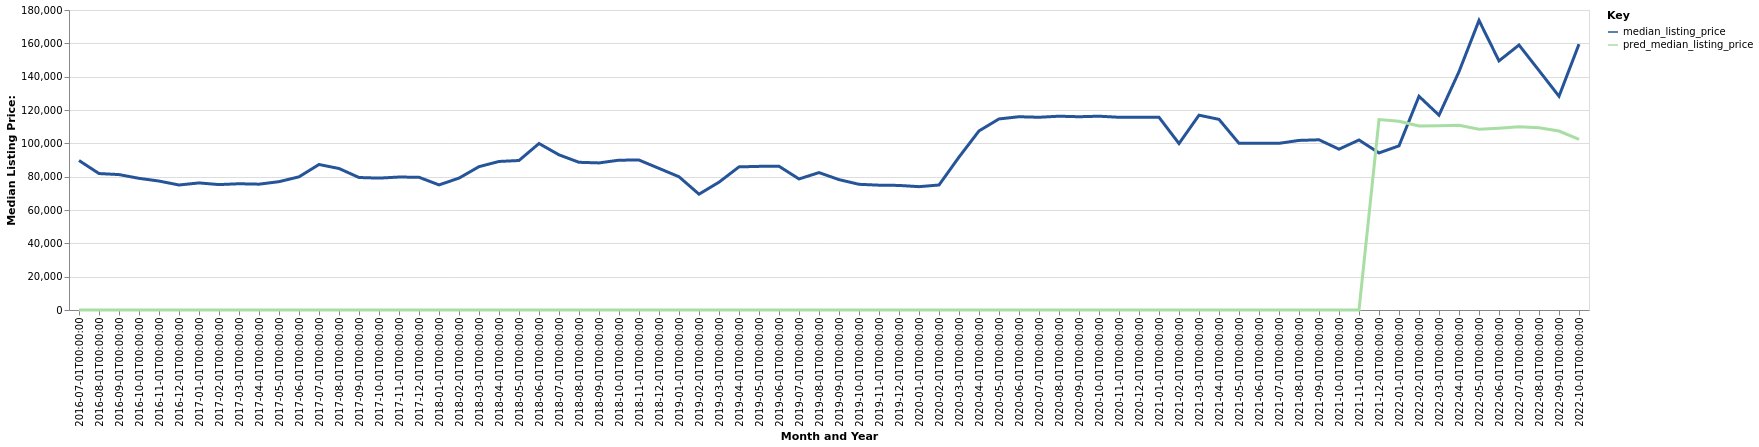

The file beside this chart, header and first rows:
date, time_idx, median_listing_price, thirty_year_interest_rate_five, month, county_name, active_listing_count, pred_median_listing_price, month_year
2016-07-01, 0, 89700, 3.72, 7, Pittsburg, KS, 221.0, 0, Jul-2016
2016-08-01, 1, 81875, 3.73, 8, Pittsburg, KS, 232.0, 0, Aug-2016
2016-09-01, 2, 81250, 3.66, 9, Pittsburg, KS, 229.0, 0, Sep-2016
2016-10-01, 3, 79000, 3.64, 10, Pittsburg, KS, 230.0, 0, Oct-2016
2016-11-01, 4, 77375, 3.66, 11, Pittsburg, KS, 220.0, 0, Nov-2016
2016-12-01, 5, 75000, 3.48, 12, Pittsburg, KS, 203.0, 0, Dec-2016
2017-01-01, 6, 76250, 3.45, 1, Pittsburg, KS, 185.0, 0, Jan-2017
2017-02-01, 7, 75250, 3.5, 2, Pittsburg, KS, 184.0, 0, Feb-2017
2017-03-01, 8, 75750, 3.52, 3, Pittsburg, KS, 197.0, 0, Mar-2017
2017-04-01, 9, 75500, 4.03, 4, Pittsburg, KS, 184.0, 0, Apr-2017
2017-05-01, 10, 77000, 4.32, 5, Pittsburg, KS, 185.0, 0, May-2017
2017-06-01, 11, 79900, 4.2, 6, Pittsburg, KS, 198.0, 0, Jun-2017
2017-07-01, 12, 87300, 4.19, 7, Pittsburg, KS, 191.0, 0, Jul-2017
2017-08-01, 13, 84900, 4.3, 8, Pittsburg, KS, 197.0, 0, Aug-2017
2017-09-01, 14, 79500, 4.1, 9, Pittsburg, KS, 198.0, 0, Sep-2017
2017-10-01, 15, 79125, 4.05, 10, Pittsburg, KS, 191.0, 0, Oct-2017
2017-11-01, 16, 79775, 3.94, 11, Pittsburg, KS, 193.0, 0, Nov-2017
2017-12-01, 17, 79650, 4.03, 12, Pittsburg, KS, 190.0, 0, Dec-2017
2018-01-01, 18, 75060, 3.93, 1, Pittsburg, KS, 192.0, 0, Jan-2018
2018-02-01, 19, 79125, 3.83, 2, Pittsburg, KS, 206.0, 0, Feb-2018
2018-03-01, 20, 86000, 3.94, 3, Pittsburg, KS, 207.0, 0, Mar-2018
2018-04-01, 21, 89125, 3.95, 4, Pittsburg, KS, 211.0, 0, Apr-2018
2018-05-01, 22, 89700, 3.99, 5, Pittsburg, KS, 205.0, 0, May-2018
2018-06-01, 23, 99900, 4.15, 6, Pittsburg, KS, 214.0, 0, Jun-2018
2018-07-01, 24, 93100, 4.4, 7, Pittsburg, KS, 211.0, 0, Jul-2018
2018-08-01, 25, 88625, 4.46, 8, Pittsburg, KS, 210.0, 0, Aug-2018
2018-09-01, 26, 88250, 4.58, 9, Pittsburg, KS, 209.0, 0, Sep-2018
2018-10-01, 27, 89900, 4.66, 10, Pittsburg, KS, 211.0, 0, Oct-2018
2018-11-01, 28, 89975, 4.62, 11, Pittsburg, KS, 203.0, 0, Nov-2018
2018-12-01, 29, 84975, 4.54, 12, Pittsburg, KS, 194.0, 0, Dec-2018
2019-01-01, 30, 79950, 4.6, 1, Pittsburg, KS, 182.0, 0, Jan-2019
2019-02-01, 31, 69500, 4.72, 2, Pittsburg, KS, 225.0, 0, Feb-2019
2019-03-01, 32, 76686, 4.9, 3, Pittsburg, KS, 203.0, 0, Mar-2019
2019-04-01, 33, 85875, 4.94, 4, Pittsburg, KS, 179.0, 0, Apr-2019
2019-05-01, 34, 86178, 4.75, 5, Pittsburg, KS, 164.0, 0, May-2019
2019-06-01, 35, 86250, 4.51, 6, Pittsburg, KS, 164.0, 0, Jun-2019
2019-07-01, 36, 78625, 4.41, 7, Pittsburg, KS, 161.0, 0, Jul-2019
2019-08-01, 37, 82441, 4.41, 8, Pittsburg, KS, 162.0, 0, Aug-2019
2019-09-01, 38, 78227, 4.2, 9, Pittsburg, KS, 167.0, 0, Sep-2019
2019-10-01, 39, 75418, 4.14, 10, Pittsburg, KS, 174.0, 0, Oct-2019
2019-11-01, 40, 74900, 3.84, 11, Pittsburg, KS, 170.0, 0, Nov-2019
2019-12-01, 41, 74750, 3.81, 12, Pittsburg, KS, 163.0, 0, Dec-2019
2020-01-01, 42, 74000, 3.75, 1, Pittsburg, KS, 142.0, 0, Jan-2020
2020-02-01, 43, 75000, 3.73, 2, Pittsburg, KS, 135.0, 0, Feb-2020
2020-03-01, 44, 91750, 3.78, 3, Pittsburg, KS, 123.0, 0, Mar-2020
2020-04-01, 45, 107450, 3.75, 4, Pittsburg, KS, 123.0, 0, Apr-2020
2020-05-01, 46, 114640, 3.74, 5, Pittsburg, KS, 109.0, 0, May-2020
2020-06-01, 47, 115960, 3.72, 6, Pittsburg, KS, 90.0, 0, Jun-2020
2020-07-01, 48, 115640, 3.49, 7, Pittsburg, KS, 79.0, 0, Jul-2020
2020-08-01, 49, 116280, 3.65, 8, Pittsburg, KS, 89.0, 0, Aug-2020
2020-09-01, 50, 115960, 3.33, 9, Pittsburg, KS, 96.0, 0, Sep-2020
2020-10-01, 51, 116280, 3.28, 10, Pittsburg, KS, 101.0, 0, Oct-2020
2020-11-01, 52, 115640, 3.21, 11, Pittsburg, KS, 82.0, 0, Nov-2020
2020-12-01, 53, 115640, 3.07, 12, Pittsburg, KS, 75.0, 0, Dec-2020
2021-01-01, 54, 115640, 2.99, 1, Pittsburg, KS, 68.0, 0, Jan-2021
2021-02-01, 55, 99875, 2.93, 2, Pittsburg, KS, 60.0, 0, Feb-2021
2021-03-01, 56, 116890, 2.88, 3, Pittsburg, KS, 60.0, 0, Mar-2021
2021-04-01, 57, 114390, 2.84, 4, Pittsburg, KS, 58.0, 0, Apr-2021
2021-05-01, 58, 100000, 2.71, 5, Pittsburg, KS, 51.0, 0, May-2021
2021-06-01, 59, 100000, 2.79, 6, Pittsburg, KS, 81.0, 0, Jun-2021
... 16 more rows
